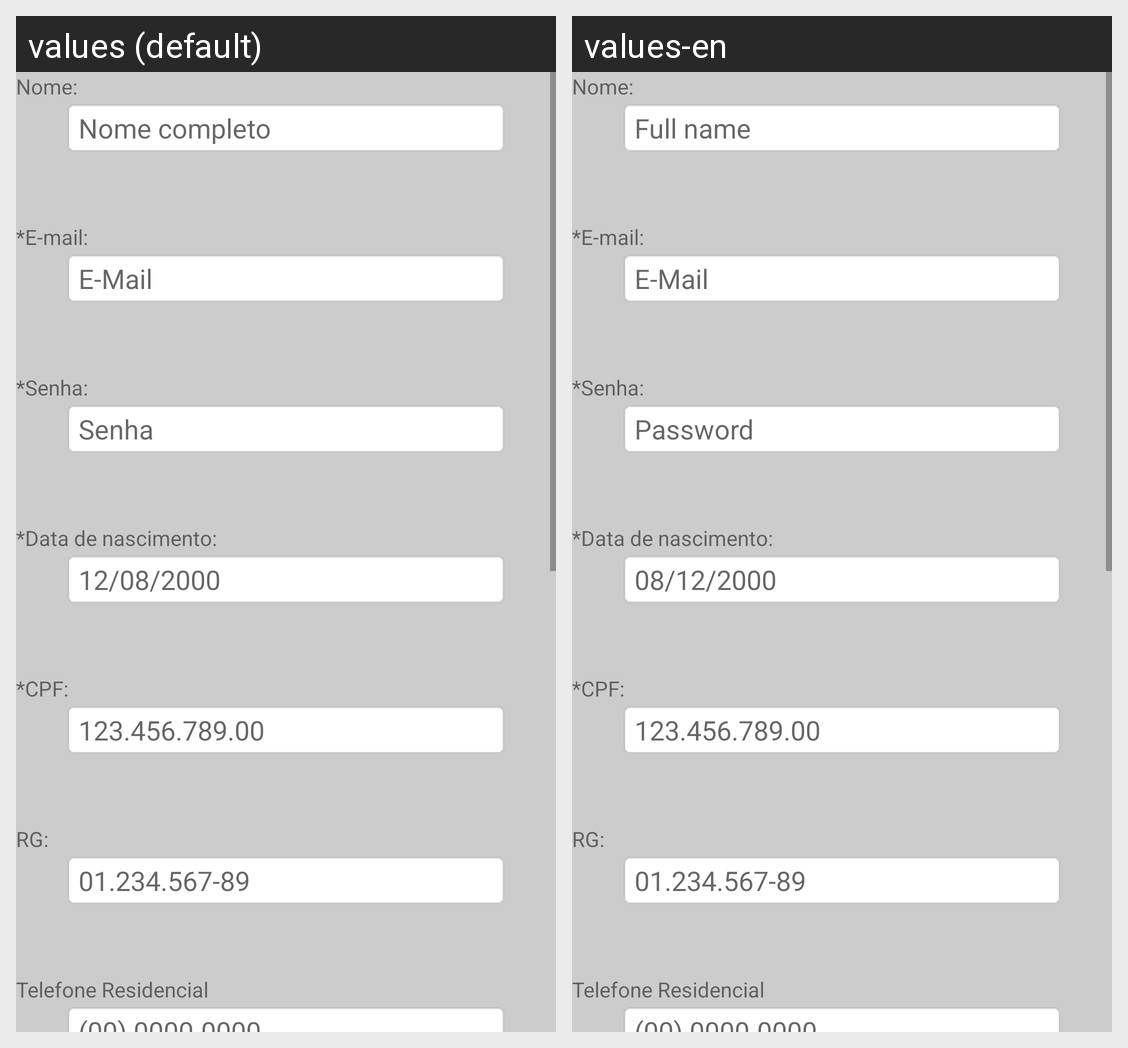

Here is an Android app screen in its default locale and in the app's own translations. Write out the translated-string differences for the strings that appear on this screen.
Android screen res/layout/activity_tela_cadastro.xml rendered under 2 locales, left to right: values (default), values-en. Device: Nexus 5 (rendered at 1080×1920; each locale shown at half size, 540×960, under a caption strip naming it); theme Theme.AppGuerreirosGames.
Strings drawn on this screen, with the default value and each locale's value (text and hints the layout hard-codes, and strings that could not be matched under every locale, appear in the picture but are not listed):

text_CPF
  values: 123.456.789.00
  values-en: 123.456.789.00  [not translated; the default value is used]

get_text_password
  values: Senha
  values-en: Password

data_placeholder
  values: 12/08/2000
  values-en: 08/12/2000

get_text_email
  values: E-Mail
  values-en: E-Mail  [not translated; the default value is used]

text_nome
  values: Nome completo
  values-en: Full name

text_RG
  values: 01.234.567-89
  values-en: 01.234.567-89  [not translated; the default value is used]
